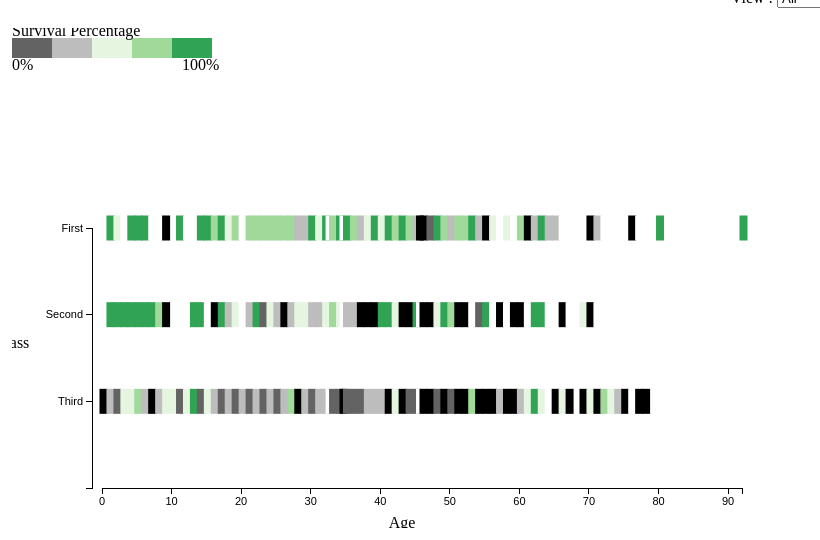
D3 v3 page, settled after 360 driven frames (6 s of simulated time); the page loaded 1 data file(s).




/*
This function takes a datset and generates a simple set of age and survivorship
*/

function cleandata(dataset, gender){
    
        var genders = ["all","male","female"]
        if(gender != 0)
          dataset =  dataset.filter(function(d){return genders[gender] === d.Sex;});
    
        return  d3.nest()	
				.key(function(d){return d.Age;})
				.sortKeys(d3.ascending)
				.rollup(function(leaves){
					return {
						numTotal : leaves.length,
						total_class_1 : d3.sum(leaves,function(d){
							if(+d.Pclass === 1){
								return 1;
							}
							return 0;}),
						survived_class_1 : d3.sum(leaves,function(d){
								if(+d.Pclass === 1)
								 	return d.Survived;
								 else
								 	return 0;}),
								 	
						
						total_class_2 : d3.sum(leaves,function(d){

								if(+d.Pclass === 2){
										return 1;
									}
									return 0;}),
						survived_class_2 : d3.sum(leaves,function(d){
								if(+d.Pclass === 2)
								 	return d.Survived;
								 else
								 	return 0;}),
						total_class_3 : d3.sum(leaves,function(d){

							if(+d.Pclass === 3){
								return 1;
							}
							return 0;}),
						survived_class_3 : d3.sum(leaves,function(d){
								if(+d.Pclass === 3)
								 	return d.Survived;
								 else
								 	return 0;})
						
					};

				})
				.entries(dataset);
  
} 


var globaldata;

function draw(data1){

globaldata = data1;

var w = 780;
var h = 500;
var margin = 50;
var plot_height = 200;

var bar_height = 25;
var bar_width = 8;
var gender = document.getElementById("genderSelection").selectedIndex;
var data = cleandata(data1,gender);

var svg  = d3.select("body").append("svg").attr({width:w,height:h});


// Define 'div' for tooltips
var div = d3.select("body")
	.append("div")  // declare the tooltip div 
	.attr("class", "tooltip")              // apply the 'tooltip' class
	.style("opacity", 0);                  // set the opacity to nil
                


/*
  Use D3 (not dimple.js) to load the TSV file
  and pass the contents of it to the draw function
  */

var ds = data;

/*

Axis Building with extents

*/


var class_extent = d3.extent(ds,function(d){
    return d.Pclass;
});

var class_scale = d3.scale.ordinal()
    .domain(["","Third","Second","First",""])
    .range([0, 3,2,1,0])
    .rangePoints([h-40,plot_height]);
    
    
    
var class_axis = d3.svg.axis()
                    .scale(class_scale)
                    .orient("left")
                    .ticks(3);
                    



var age_extent = d3.extent(ds,function(d){
    return +d.key;
});

var age_scale = d3.scale.linear()
    .range([margin+40,w-margin])
    .domain(age_extent);
    
var age_axis = d3.svg.axis()
                .scale(age_scale)
                .ticks(10);

var colors = ['#636363','#bdbdbd','#e5f5e0','#a1d99b','#31a354'];

function ind(d){ return Math.ceil(d*5) -1 ;}
function getColor(perc){
    if(isNaN(perc)){
        return '#FFFFFF';
    }
    return colors[ind(perc)];
}



function class_map(d){
    switch (+d) {
        case 1:
            return "First";
            // code
            break;
        case 2:
            return "Second";
            // code
            break;
       case 3:
            return "Third";
            // code
            break;
        
        default:
            // code
    }
}

var tooltip = function (d,cl){
    
    var text = "<strong>Age : </strong> " + d.key + "<br/>";
    
    if(cl === "First")
        {
            text += "<strong>Total Survivors : </strong>" + d.values.survived_class_1 + "<br/>";
            text += "<strong>Total Passengers : </strong> " + d.values.total_class_1;
            
        }
    else if(cl === "Second")
    {
        text += "<Strong>Total Survivors : </strong>" + d.values.survived_class_2+ "<br/>" ;
        text += "<strong>Total Passengers : </strong> " + d.values.total_class_2;
    }
    else
     {
        text += "<Strong>Total Survivors : </strong>" + d.values.survived_class_3 + "<br/>";
        text += "<strong>Total Passengers : </strong> " + d.values.total_class_3;
     }
    
     div.transition()		
                .duration(200)		
                .style("opacity", .9);		
            div	.html(
                
                
                    text
                
                
                )	
                .style("left", (d3.event.pageX) + "px")		
                .style("top", (d3.event.pageY - 28) + "px");	
            ;					
  
    
}


function drawPlot(dataset){
    
    var firstGroup = svg.append("g");
    
    var firstClassRow = firstGroup.selectAll("rect")
                            .data(ds)
                            .enter()
                            .append("rect")
                            .attr(
               {                 //cy:function(d){return  d.Pclass*100 + getRandom();},
                                y : function (d){ return class_scale("First") -bar_height/2;} ,
                                //cx:function(d){return 150 + getGender(d.Sex)*100 + getRandom();},
                                x:function (d){ return age_scale(d.key)-5/2 ;},
                                //r:function(d){return ageScale(d.Age);},
                                width: bar_width,
                                height: bar_height,
                    
                                fill: function (d){ return getColor(d.values.survived_class_1/d.values.total_class_1) ;}
                                
                }            )
                .on("mouseover",function(d){ tooltip(d,"First");})					
                .on("mouseout", function(d) {		
                    div.transition()		
                        .duration(500)		
                        .style("opacity", 0);	
                });;
                             
    var secondGroup = svg.append("g");
    
    var secondClassRow = secondGroup.selectAll("rect")
                            .data(ds)
                            .enter()
                            .append("rect")
                            .attr({
                                //cy:function(d){return  d.Pclass*100 + getRandom();},
                                y : function (d){ return class_scale("Second") -bar_height/2 ;} ,
                                //cx:function(d){return 150 + getGender(d.Sex)*100 + getRandom();},
                                x:function (d){ return age_scale(d.key)-5/2 ;},
                                //r:function(d){return ageScale(d.Age);},
                                width: bar_width,
                                height: bar_height,
                    
                                fill: function (d){ return getColor(d.values.survived_class_2/d.values.total_class_2) ;}
                                
                                
                                      
                             }).on("mouseover",function(d){ tooltip(d,"Second");})					
                .on("mouseout", function(d) {		
                    div.transition()		
                        .duration(500)		
                        .style("opacity", 0);	
                });;
                             
                             
    var thirdGroup = svg.append("g");
    
    var thirdClassRow = thirdGroup.selectAll("rect")
                            .data(ds)
                            .enter()
                            .append("rect")
                            .attr({
                                //cy:function(d){return  d.Pclass*100 + getRandom();},
                                 y : function (d){ return class_scale("Third") -bar_height/2 ;} ,
                                //cx:function(d){return 150 + getGender(d.Sex)*100 + getRandom();},
                                x:function (d){ return age_scale(d.key)-5/2 ;},
                                //r:function(d){return ageScale(d.Age);},
                                width: bar_width,
                                height: bar_height,
                    
                                fill: function (d){ return getColor(d.values.survived_class_3/d.values.total_class_3) ;}
                                
                                
                                      
                             }).on("mouseover",function(d){ tooltip(d,"Third");})					
                .on("mouseout", function(d) {		
                    div.transition()		
                        .duration(500)		
                        .style("opacity", 0);	
                });;

        
        var legendGroup = svg.append("g");

        legend = legendGroup.selectAll("rect")
            .data(colors)
            .enter()
            .append("rect")
            .attr({
               x : function(d,i) {return 40*i;} ,
               y : 10,
               width : 40,
               height :20 ,
               fill : function(d,i){return colors[i];}
               
            });
        svg.append("text")
            .attr({
                x : 0,
                y : 42
            })
            .text("0%");
            
        svg.append("text")
            .attr({
                x :170,
                y:42,
            })
            .text("100%");
            
        svg.append("text")
            .attr({
                x:0,
                y:8
            })
            .text("Survival Percentage");
            
        

}

drawPlot(data);

d3.select("svg")
    .append("g")
    .attr("class","x axis")
    .attr("transform",  "translate(0," + (h-40) +")")
    .call(age_axis);
    
d3.select("svg")
    .append("g")
    .attr("class","y axis")
    .attr("transform",  "translate("+ (margin+30) + ",0)")
    .call(class_axis);
    //add labels for axis 
d3.select("svg")
    .append("text")
    .attr("text-anchor", "middle")  // this makes it easy to centre the text as the transform is applied to the anchor
    .attr("transform", "translate("+ w/2 +","+(h)+")")  // text is drawn off the screen top left, move down and out and rotate
    .text("Age");
    
d3.select("svg")
    .append("text")
    .attr("text-anchor","middle")
    .attr("transform","translate(0 , "+ ((plot_height)*1.5+20) +")")
    .text("Class");

};








function saveDataandDraw(data){
    var globaldata = data;
    draw(globaldata);
}

    d3.csv("data/train.csv", function(d){
        d['Age'] = +d['Age']
        
        return d;
    },saveDataandDraw);
    

function updatePlot(){
    d3.select("svg").remove();
    draw(globaldata);
}
    


### data: data/train.csv
PassengerId, Survived, Pclass, Name, Sex, Age, SibSp, Parch, Ticket, Fare, Cabin, Embarked
1, 0, 3, Braund, Mr. Owen Harris, male, 22, 1, 0, A/5 21171, 7.25, , S
2, 1, 1, Cumings, Mrs. John Bradley (Florence Bri…, female, 38, 1, 0, PC 17599, 71.28, C85, C
3, 1, 3, Heikkinen, Miss. Laina, female, 26, 0, 0, STON/O2. 3101282, 7.925, , S
4, 1, 1, Futrelle, Mrs. Jacques Heath (Lily May P…, female, 35, 1, 0, 113803, 53.1, C123, S
5, 0, 3, Allen, Mr. William Henry, male, 35, 0, 0, 373450, 8.05, , S
6, 0, 3, Moran, Mr. James, male, 54, 0, 0, 330877, 8.458, , Q
7, 0, 1, McCarthy, Mr. Timothy J, male, 54, 0, 0, 17463, 51.86, E46, S
8, 0, 3, Palsson, Master. Gosta Leonard, male, 2, 3, 1, 349909, 21.07, , S
9, 1, 3, Johnson, Mrs. Oscar W (Elisabeth Vilhelm…, female, 27, 0, 2, 347742, 11.13, , S
10, 1, 2, Nasser, Mrs. Nicholas (Adele Achem), female, 14, 1, 0, 237736, 30.07, , C
11, 1, 3, Sandstrom, Miss. Marguerite Rut, female, 4, 1, 1, PP 9549, 16.7, G6, S
12, 1, 1, Bonnell, Miss. Elizabeth, female, 58, 0, 0, 113783, 26.55, C103, S
13, 0, 3, Saundercock, Mr. William Henry, male, 20, 0, 0, A/5. 2151, 8.05, , S
14, 0, 3, Andersson, Mr. Anders Johan, male, 39, 1, 5, 347082, 31.27, , S
15, 0, 3, Vestrom, Miss. Hulda Amanda Adolfina, female, 14, 0, 0, 350406, 7.854, , S
16, 1, 2, Hewlett, Mrs. (Mary D Kingcome), female, 55, 0, 0, 248706, 16, , S
17, 0, 3, Rice, Master. Eugene, male, 2, 4, 1, 382652, 29.12, , Q
18, 1, 2, Williams, Mr. Charles Eugene, male, 2, 0, 0, 244373, 13, , S
19, 0, 3, Vander Planke, Mrs. Julius (Emelia Maria…, female, 31, 1, 0, 345763, 18, , S
20, 1, 3, Masselmani, Mrs. Fatima, female, 66, 0, 0, 2649, 7.225, , C
21, 0, 2, Fynney, Mr. Joseph J, male, 35, 0, 0, 239865, 26, , S
22, 1, 2, Beesley, Mr. Lawrence, male, 34, 0, 0, 248698, 13, D56, S
23, 1, 3, McGowan, Miss. Anna "Annie", female, 15, 0, 0, 330923, 8.029, , Q
24, 1, 1, Sloper, Mr. William Thompson, male, 28, 0, 0, 113788, 35.5, A6, S
25, 0, 3, Palsson, Miss. Torborg Danira, female, 8, 3, 1, 349909, 21.07, , S
26, 1, 3, Asplund, Mrs. Carl Oscar (Selma Augusta …, female, 38, 1, 5, 347077, 31.39, , S
27, 0, 3, Emir, Mr. Farred Chehab, male, 28, 0, 0, 2631, 7.225, , C
28, 0, 1, Fortune, Mr. Charles Alexander, male, 19, 3, 2, 19950, 263, C23 C25 C27, S
29, 1, 3, O'Dwyer, Miss. Ellen "Nellie", female, 37, 0, 0, 330959, 7.879, , Q
30, 0, 3, Todoroff, Mr. Lalio, male, 65, 0, 0, 349216, 7.896, , S
31, 0, 1, Uruchurtu, Don. Manuel E, male, 40, 0, 0, PC 17601, 27.72, , C
32, 1, 1, Spencer, Mrs. William Augustus (Marie Eu…, female, 19, 1, 0, PC 17569, 146.5, B78, C
33, 1, 3, Glynn, Miss. Mary Agatha, female, 72, 0, 0, 335677, 7.75, , Q
34, 0, 2, Wheadon, Mr. Edward H, male, 66, 0, 0, C.A. 24579, 10.5, , S
35, 0, 1, Meyer, Mr. Edgar Joseph, male, 28, 1, 0, PC 17604, 82.17, , C
36, 0, 1, Holverson, Mr. Alexander Oskar, male, 42, 1, 0, 113789, 52, , S
37, 1, 3, Mamee, Mr. Hanna, male, 42, 0, 0, 2677, 7.229, , C
38, 0, 3, Cann, Mr. Ernest Charles, male, 21, 0, 0, A./5. 2152, 8.05, , S
39, 0, 3, Vander Planke, Miss. Augusta Maria, female, 18, 2, 0, 345764, 18, , S
40, 1, 3, Nicola-Yarred, Miss. Jamila, female, 14, 1, 0, 2651, 11.24, , C
41, 0, 3, Ahlin, Mrs. Johan (Johanna Persdotter La…, female, 40, 1, 0, 7546, 9.475, , S
42, 0, 2, Turpin, Mrs. William John Robert (Doroth…, female, 27, 1, 0, 11668, 21, , S
43, 0, 3, Kraeff, Mr. Theodor, male, 15, 0, 0, 349253, 7.896, , C
44, 1, 2, Laroche, Miss. Simonne Marie Anne Andree, female, 3, 1, 2, SC/Paris 2123, 41.58, , C
45, 1, 3, Devaney, Miss. Margaret Delia, female, 19, 0, 0, 330958, 7.879, , Q
46, 0, 3, Rogers, Mr. William John, male, 36, 0, 0, S.C./A.4. 23567, 8.05, , S
47, 0, 3, Lennon, Mr. Denis, male, 26, 1, 0, 370371, 15.5, , Q
48, 1, 3, O'Driscoll, Miss. Bridget, female, 24, 0, 0, 14311, 7.75, , Q
49, 0, 3, Samaan, Mr. Youssef, male, 50, 2, 0, 2662, 21.68, , C
50, 0, 3, Arnold-Franchi, Mrs. Josef (Josefine Fra…, female, 18, 1, 0, 349237, 17.8, , S
51, 0, 3, Panula, Master. Juha Niilo, male, 7, 4, 1, 3101295, 39.69, , S
52, 0, 3, Nosworthy, Mr. Richard Cater, male, 21, 0, 0, A/4. 39886, 7.8, , S
53, 1, 1, Harper, Mrs. Henry Sleeper (Myna Haxtun), female, 49, 1, 0, PC 17572, 76.73, D33, C
54, 1, 2, Faunthorpe, Mrs. Lizzie (Elizabeth Anne …, female, 29, 1, 0, 2926, 26, , S
55, 0, 1, Ostby, Mr. Engelhart Cornelius, male, 65, 0, 1, 113509, 61.98, B30, C
56, 1, 1, Woolner, Mr. Hugh, male, 6, 0, 0, 19947, 35.5, C52, S
57, 1, 2, Rugg, Miss. Emily, female, 21, 0, 0, C.A. 31026, 10.5, , S
58, 0, 3, Novel, Mr. Mansouer, male, 29, 0, 0, 2697, 7.229, , C
59, 1, 2, West, Miss. Constance Mirium, female, 5, 1, 2, C.A. 34651, 27.75, , S
60, 0, 3, Goodwin, Master. William Frederick, male, 11, 5, 2, CA 2144, 46.9, , S
... 831 more rows